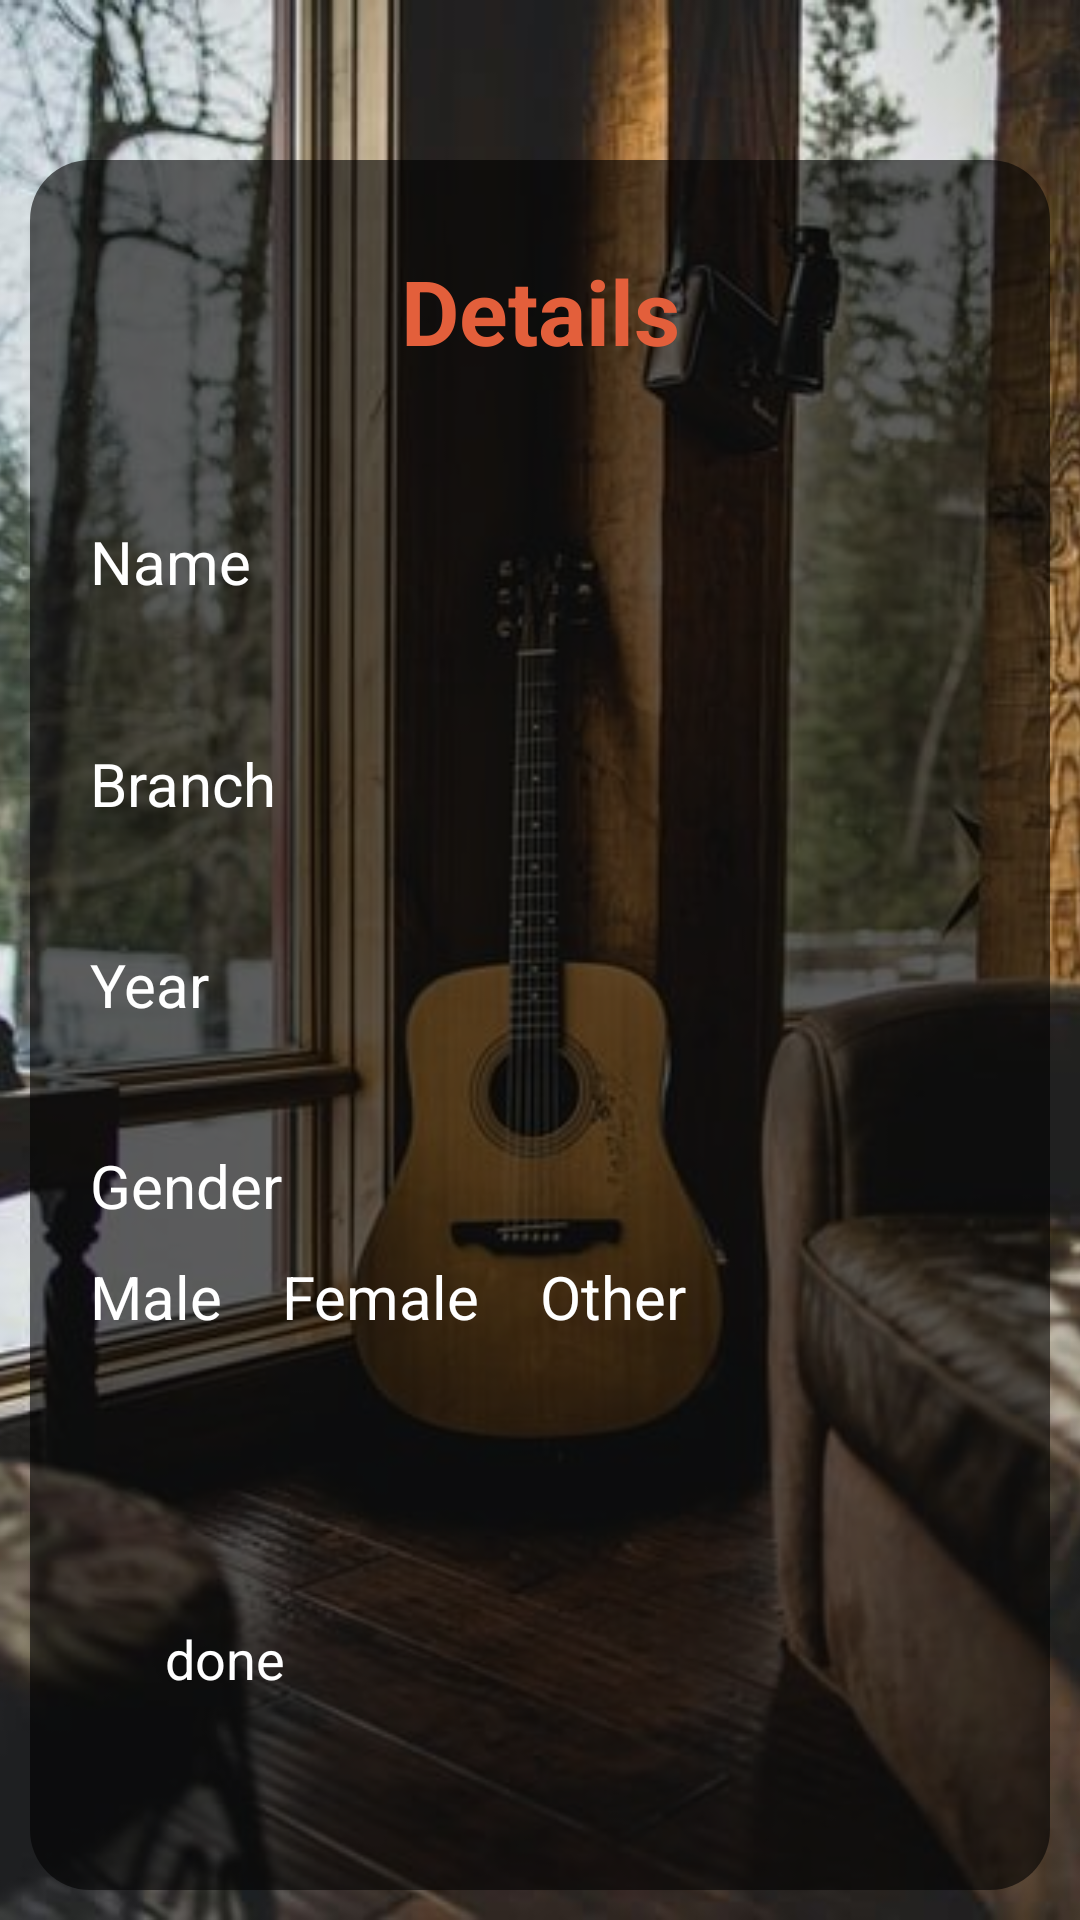

The Android layout XML behind this screen, and the referenced resources:
<!-- AndroidManifest.xml: application theme Theme.RegistrationApp -->
<!-- res/layout/activity_signupdetails.xml -->
<?xml version="1.0" encoding="utf-8"?>
<androidx.constraintlayout.widget.ConstraintLayout xmlns:android="http://schemas.android.com/apk/res/android"
    xmlns:app="http://schemas.android.com/apk/res-auto"
    xmlns:tools="http://schemas.android.com/tools"
    android:layout_width="match_parent"
    android:layout_height="match_parent"
    tools:context=".signupdetails">

    <ImageView
        android:layout_width="match_parent"
        android:layout_height="match_parent"
        android:src="@drawable/login1"
        android:scaleType="centerCrop"/>

    <RelativeLayout
        android:layout_width="match_parent"
        android:layout_height="wrap_content"
        app:layout_constraintBottom_toBottomOf="parent"
        app:layout_constraintStart_toStartOf="parent"
        app:layout_constraintEnd_toEndOf="parent"
        android:paddingLeft="20dp"
        android:paddingRight="20dp"
        android:gravity="center"
        android:background="@drawable/transparblackbg"
        android:layout_margin="10dp">

    <TextView
        android:id="@+id/Details"
        android:layout_width="match_parent"
        android:layout_height="wrap_content"
        android:text="@string/details"
        android:textColor="@color/orangebrown"
        android:textSize="30sp"
        android:textStyle="bold"
        android:gravity="center"
        android:layout_margin="30dp"/>


        <TextView
            android:id="@+id/nameText"
            android:layout_width="wrap_content"
            android:layout_height="wrap_content"
            android:text="@string/name"
            android:textColor="@color/white"
            android:textSize="20sp"
            android:layout_marginBottom="10dp"
            android:layout_marginTop="20dp"
            android:layout_below="@id/Details"/>

        <EditText
            android:id="@+id/signupName"
            android:layout_width="match_parent"
            android:layout_height="wrap_content"
            android:layout_below="@id/nameText"
            android:backgroundTint="@color/white"
            android:drawableStart="@drawable/ic_baseline_person_outline_24"
            android:drawablePadding="20dp"
            android:maxLines="1" />

        <TextView
            android:id="@+id/branchText"
            android:layout_width="wrap_content"
            android:layout_height="wrap_content"
            android:text="@string/branch"
            android:textColor="@color/white"
            android:textSize="20sp"
            android:layout_marginBottom="10dp"
            android:layout_marginTop="30dp"
            android:layout_below="@id/signupName"/>

        <Spinner
            android:id="@+id/branch"
            android:layout_width="match_parent"
            android:layout_height="wrap_content"
            android:layout_below="@id/branchText"
            android:backgroundTint="@color/white"
            style="@style/Widget.AppCompat.Spinner.Underlined"/>

        <TextView
            android:id="@+id/yearText"
            android:layout_width="wrap_content"
            android:layout_height="wrap_content"
            android:text="@string/year"
            android:textColor="@color/white"
            android:textSize="20sp"
            android:layout_marginBottom="10dp"
            android:layout_marginTop="30dp"
            android:layout_below="@id/branch"/>

        <Spinner
            android:id="@+id/year"
            android:layout_width="match_parent"
            android:layout_height="wrap_content"
            android:layout_below="@id/yearText"
            android:backgroundTint="@color/white"
            style="@style/Widget.AppCompat.Spinner.Underlined"/>

        <TextView
            android:id="@+id/GenderText"
            android:layout_width="wrap_content"
            android:layout_height="wrap_content"
            android:text="@string/gender"
            android:textColor="@color/white"
            android:textSize="20sp"
            android:layout_marginBottom="10dp"
            android:layout_marginTop="30dp"
            android:layout_below="@id/year"/>

        <RadioGroup
            android:id="@+id/genderRadio"
            android:layout_width="match_parent"
            android:layout_height="wrap_content"
            android:layout_below="@id/GenderText"
            android:orientation="horizontal">
            <RadioButton
                android:id="@+id/male"
                android:layout_width="wrap_content"
                android:layout_height="wrap_content"
                android:text="@string/male"
                android:textColor="@color/white"
                android:textSize="20sp"
                android:paddingEnd="20dp"/>
            <RadioButton
                android:id="@+id/female"
                android:layout_width="wrap_content"
                android:layout_height="wrap_content"
                android:text="@string/female"
                android:textColor="@color/white"
                android:textSize="20sp"
                android:paddingEnd="20dp" />
            <RadioButton
                android:id="@+id/other"
                android:layout_width="wrap_content"
                android:layout_height="wrap_content"
                android:text="@string/other"
                android:textColor="@color/white"
                android:textSize="20sp"/>
        </RadioGroup>

        <Button
            android:id="@+id/done"
            android:layout_width="match_parent"
            android:layout_height="wrap_content"
            android:layout_below="@id/genderRadio"
            android:layout_marginTop="80dp"
            android:layout_marginStart="10dp"
            android:layout_marginEnd="10dp"
            android:layout_marginBottom="50dp"
            android:backgroundTint="@color/orangebrown"
            android:padding="15dp"
            android:text="@string/done"
            android:textColor="@color/white"
            android:textSize="18sp" />

    </RelativeLayout>
</androidx.constraintlayout.widget.ConstraintLayout>
<!-- resources referenced by this layout -->
<resources>
  <color name="orangebrown">#E35F3B</color>
  <color name="white">#FFFFFFFF</color>
  <!-- drawable login1: jpg bitmap (drawable, 46124 bytes) -->
  <!-- drawable transparblackbg (drawable-v24) -->
  <?xml version="1.0" encoding="UTF-8"?>
  <shape xmlns:android="http://schemas.android.com/apk/res/android">
      <solid android:color="#99000000"/>
      <corners android:radius="20dp"/>
  </shape>
  <string name="branch">Branch</string>
  <string name="details">Details</string>
  <string name="done">done</string>
  <string name="female">Female</string>
  <string name="gender">Gender</string>
  <string name="male">Male</string>
  <string name="name">Name</string>
  <string name="other">Other</string>
  <string name="year">Year</string>
</resources>
